Run: headless pygame with SDL's dummy video driver; simulated clock (each Clock.tick advances the game by its frame time, no real sleeping); random seed 0; keys injected as events and as key.get_pressed() state; no mouse input.
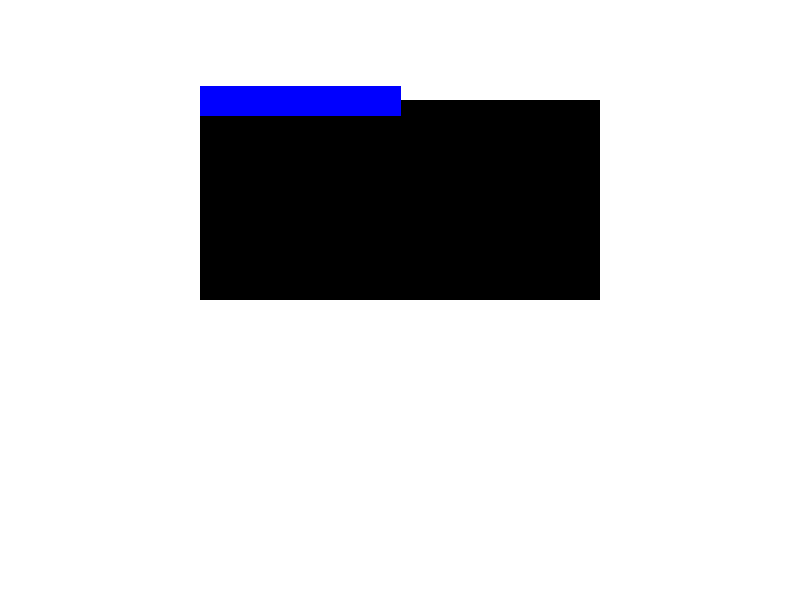
Frame 1 of 4 · flips 1–60 · no input
Frame 2 of 4 · flips 61–180 · tapped SPACE, RETURN · held RIGHT (→), D · screen unchanged from frame 1, image omitted
Frame 3 of 4 · flips 181–300 · held DOWN (↓), S · screen unchanged from frame 2, image omitted
Frame 4 of 4 · flips 301–420 · held LEFT (←), A, UP (↑), W · screen unchanged from frame 3, image omitted

The pygame program that drew these frames:

import pygame,sys
from pygame.locals import *

pygame.init()

screen = pygame.display.set_mode((800, 600))
pygame.display.set_caption("Doupy El Pou tercermundista")

BLANCO = (255, 255, 255)
NEGRO = (0,0,0)
AZUL = (0,0,255)
screen.fill(BLANCO)

rectangulo = pygame.draw.rect(screen,NEGRO,(200,100,400,200))

pygame.draw.line(screen, AZUL,(200,100),(400,100),30)

while True:
    
    for event in pygame.event.get():
        if event.type == pygame.QUIT:
            pygame.quit()
            sys.exit()
    pygame.display.update()
